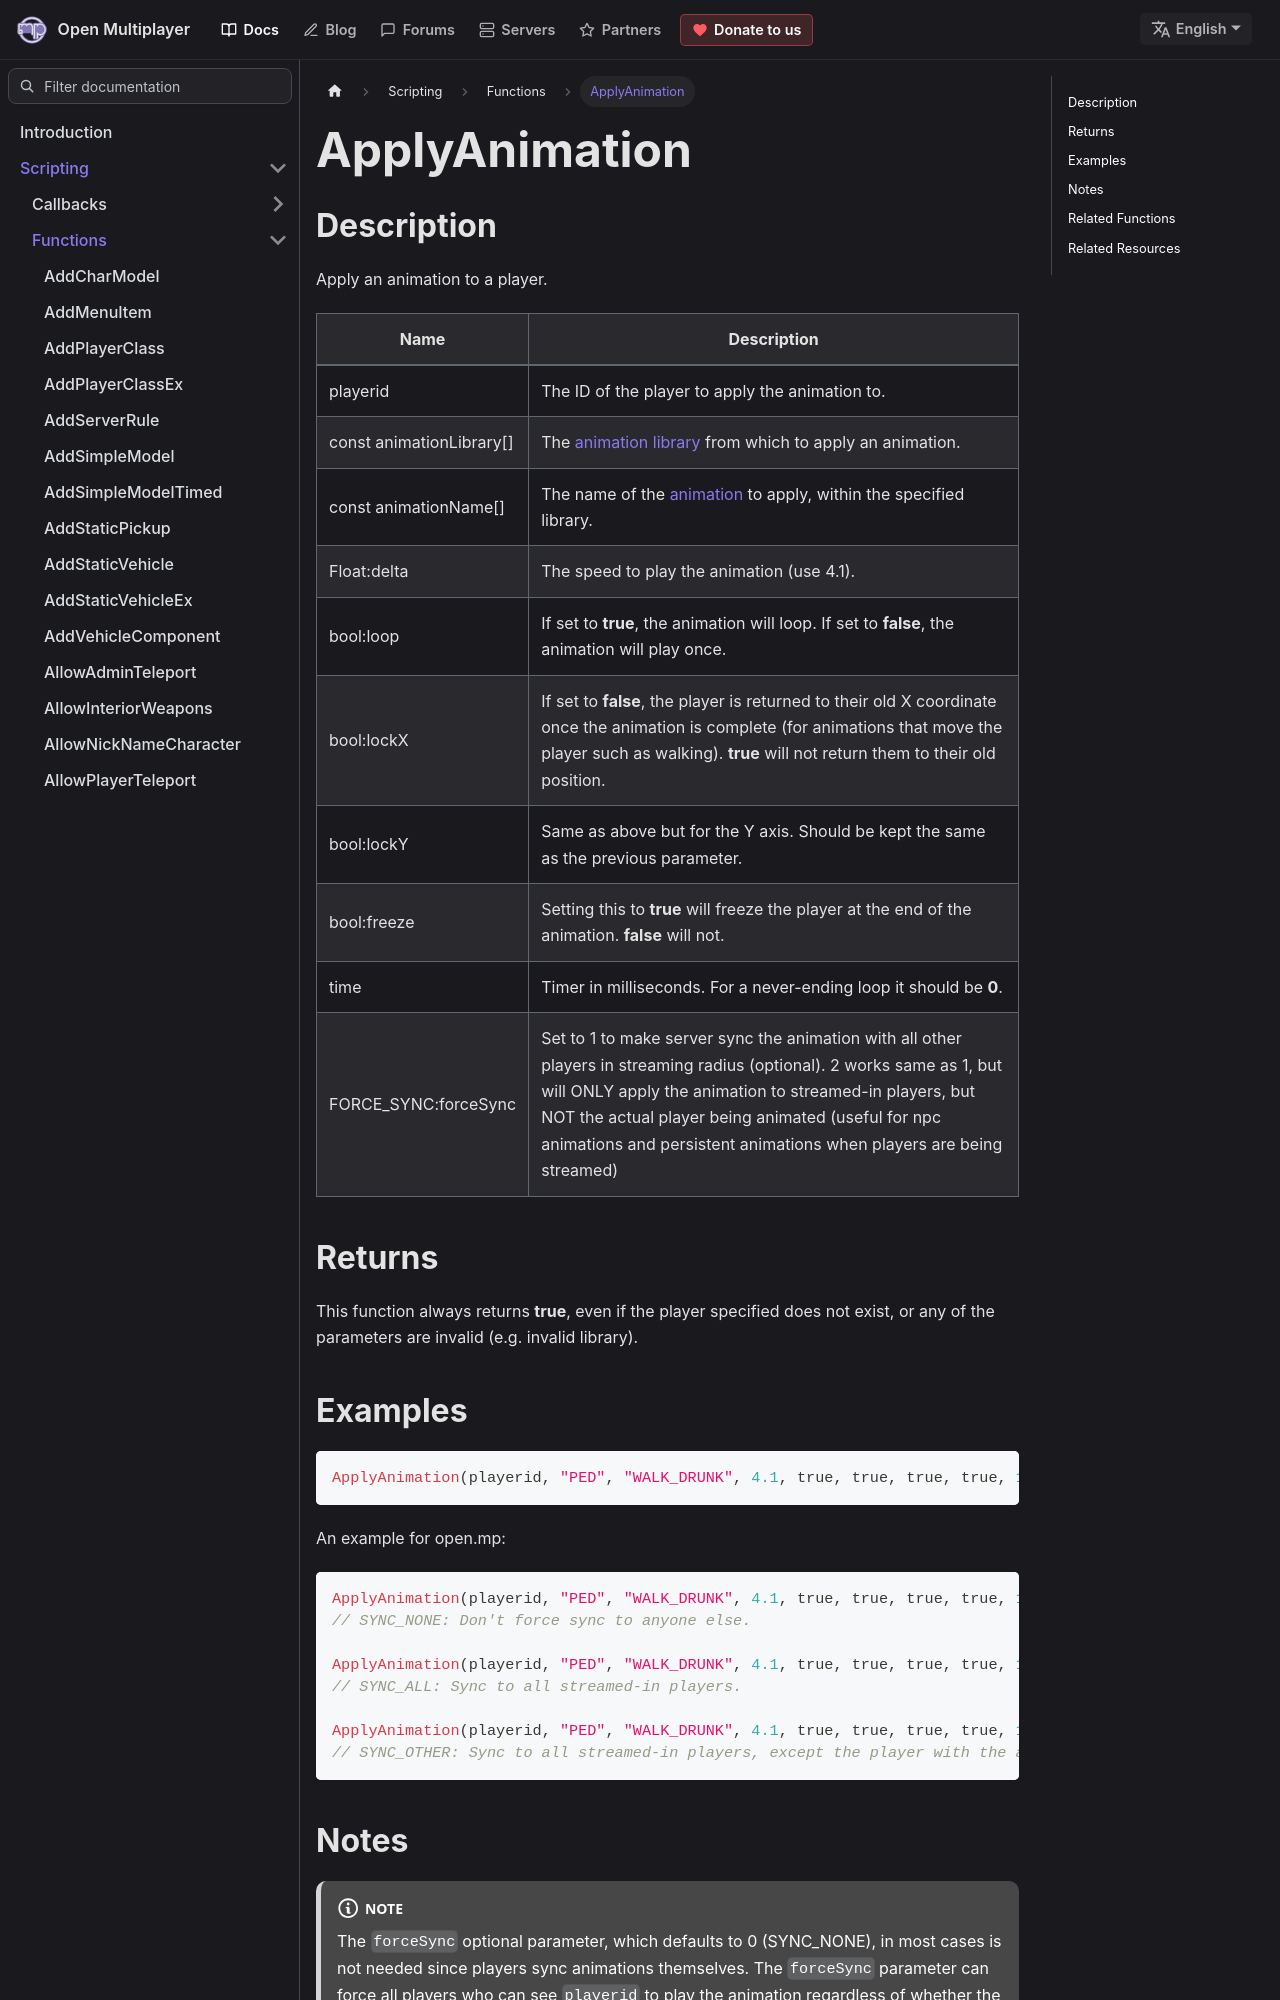

repository: openmultiplayer/web · page: docs/scripting/functions/ApplyAnimation.html · generator: docusaurus

---
title: ApplyAnimation
sidebar_label: ApplyAnimation
description: Apply an animation to a player.
tags: ["player", "animation"]
---

## Description

Apply an animation to a player.

| Name                     | Description                                                                                                                                                                                                                                                                                                   |
| ------------------------ | ------------------------------------------------------------------------------------------------------------------------------------------------------------------------------------------------------------------------------------------------------------------------------------------------------------- |
| playerid                 | The ID of the player to apply the animation to.                                                                                                                                                                                                                                                               |
| const animationLibrary[] | The [animation library](../resources/animations) from which to apply an animation.                                                                                                                                                                                                                            |
| const animationName[]    | The name of the [animation](../resources/animations) to apply, within the specified library.                                                                                                                                                                                                                  |
| Float:delta              | The speed to play the animation (use 4.1).                                                                                                                                                                                                                                                                    |
| bool:loop                | If set to **true**, the animation will loop. If set to **false**, the animation will play once.                                                                                                                                                                                                               |
| bool:lockX               | If set to **false**, the player is returned to their old X coordinate once the animation is complete (for animations that move the player such as walking). **true** will not return them to their old position.                                                                                              |
| bool:lockY               | Same as above but for the Y axis. Should be kept the same as the previous parameter.                                                                                                                                                                                                                          |
| bool:freeze              | Setting this to **true** will freeze the player at the end of the animation. **false** will not.                                                                                                                                                                                                              |
| time                     | Timer in milliseconds. For a never-ending loop it should be **0**.
